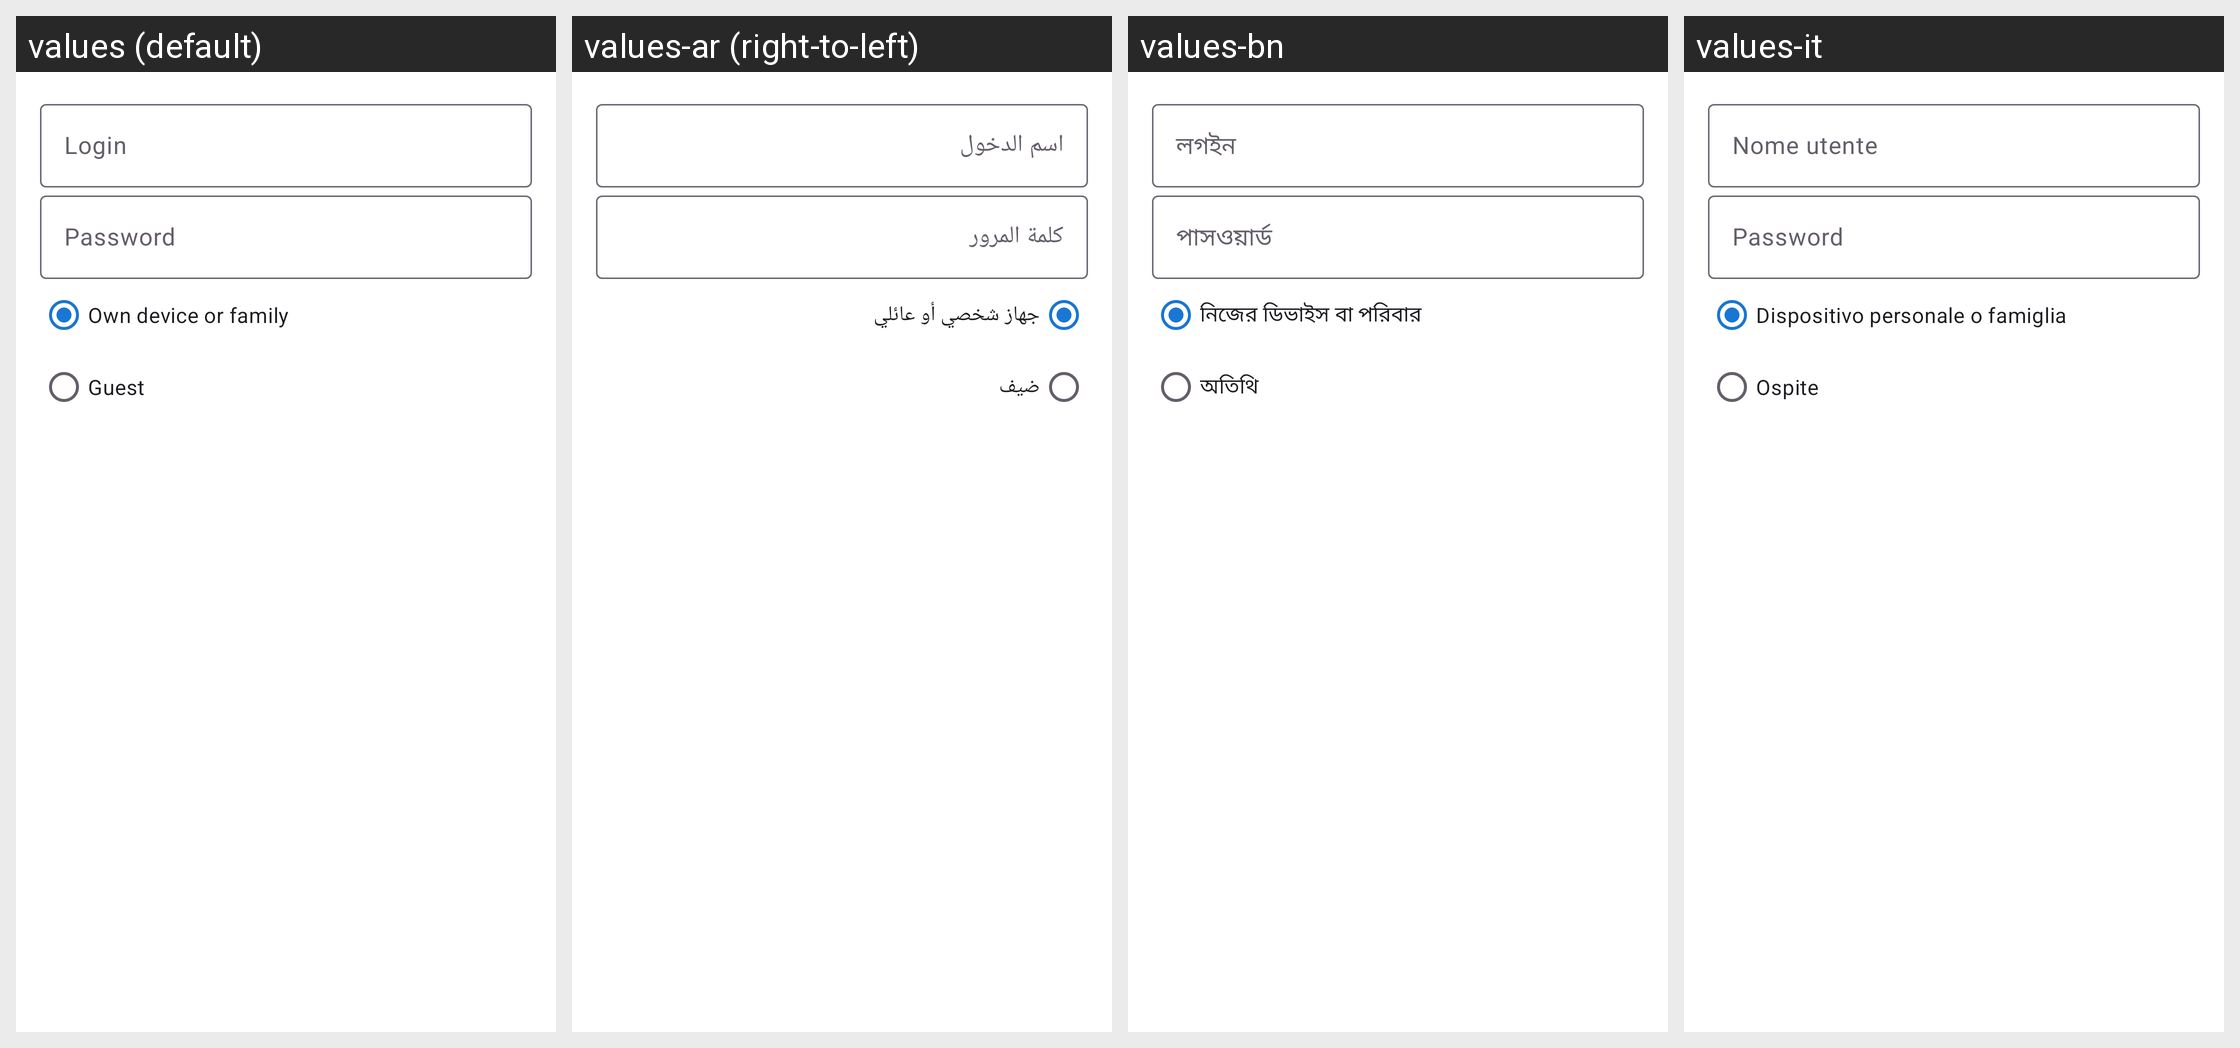

The Android screen above is rendered under several locales of the same app. Produce the string resources it draws, with the default and per-locale values.
Android screen res/layout/dialog_exchange_admin_account.xml rendered under 4 locales, left to right: values (default), values-ar (right-to-left), values-bn, values-it. Device: Nexus 5 (rendered at 1080×1920; each locale shown at half size, 540×960, under a caption strip naming it); theme Theme.FastMediaSorter.
Other locales in the repository, not shown: values-de, values-es, values-fr, values-hi, values-pt, values-ru, values-uk, values-ur.
Strings drawn on this screen, with the default value and each locale's value (text and hints the layout hard-codes, and strings that could not be matched under every locale, appear in the picture but are not listed):

exchange_admin_login_label
  values: Login
  values-ar: اسم الدخول
  values-bn: লগইন
  values-it: Nome utente

exchange_admin_new_password_label
  values: Password
  values-ar: كلمة المرور
  values-bn: পাসওয়ার্ড
  values-it: Password  [not translated; the default value is used]

exchange_admin_kind_member
  values: Own device or family
  values-ar: جهاز شخصي أو عائلي
  values-bn: নিজের ডিভাইস বা পরিবার
  values-it: Dispositivo personale o famiglia

exchange_admin_kind_guest
  values: Guest
  values-ar: ضيف
  values-bn: অতিথি
  values-it: Ospite
